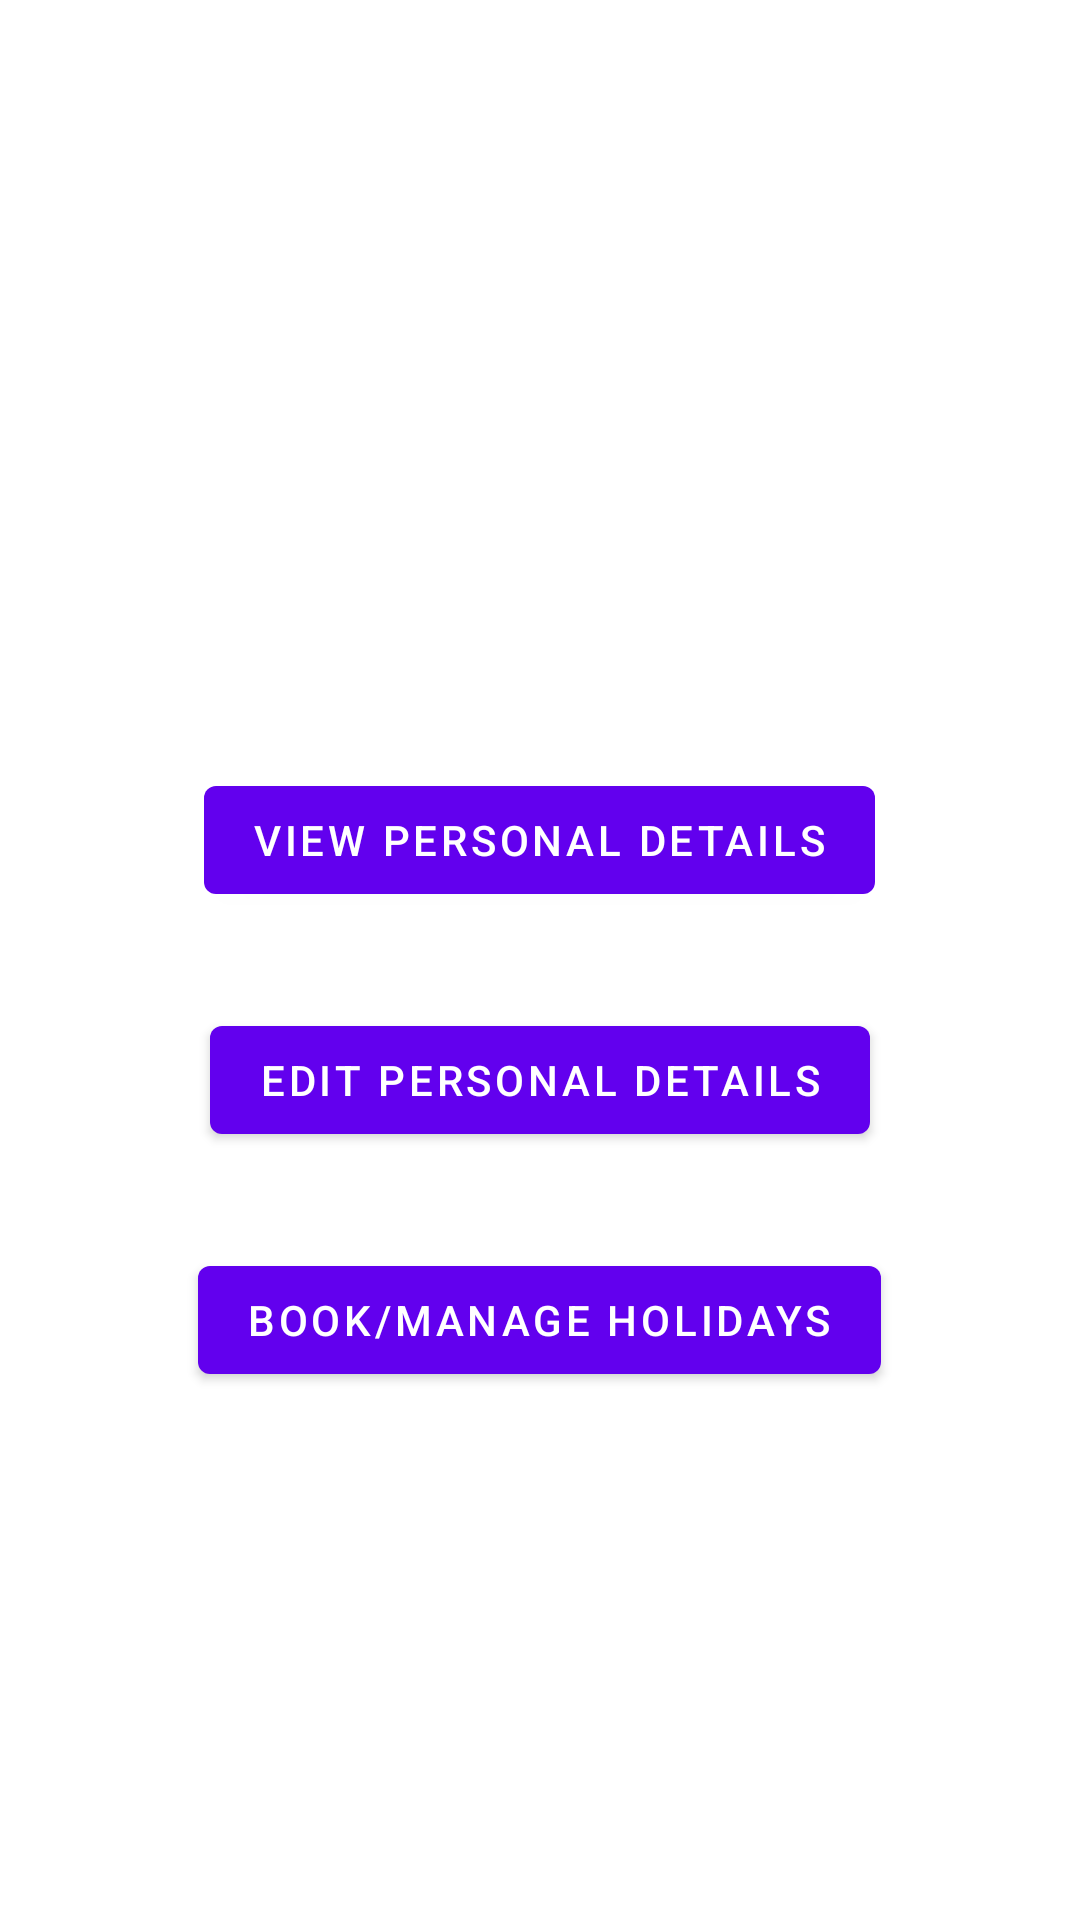

Android layout source for this screen:
<!-- AndroidManifest.xml: activity theme Theme.COMP2000V5 -->
<!-- res/layout/activity_dashboard.xml -->
<?xml version="1.0" encoding="utf-8"?>
<LinearLayout xmlns:android="http://schemas.android.com/apk/res/android"
    xmlns:app="http://schemas.android.com/apk/res-auto"
    android:layout_width="match_parent"
    android:layout_height="match_parent"
    android:orientation="vertical">

    <include layout="@layout/header_with_back_button"/>


    <Button
        android:id="@+id/backbuttonmain"
        android:layout_width="60dp"
        android:layout_height="wrap_content"
        android:background="@drawable/backbutton" />

    <LinearLayout
        android:layout_width="match_parent"
        android:layout_height="match_parent"
        android:orientation="vertical"
        android:gravity="center">

        <Button
            android:id="@+id/view_personal_details_button"
            android:layout_width="wrap_content"
            android:layout_height="wrap_content"
            android:text="View Personal Details"
            android:layout_margin="16dp"/>

        <Button
            android:id="@+id/edit_personal_details_button"
            android:layout_width="wrap_content"
            android:layout_height="wrap_content"
            android:text="Edit Personal Details"
            android:layout_margin="16dp"/>

        <Button
            android:id="@+id/manage_holidays_button"
            android:layout_width="wrap_content"
            android:layout_height="wrap_content"
            android:text="Book/Manage Holidays"
            android:layout_margin="16dp"/>

    </LinearLayout>
</LinearLayout>
<!-- res/layout/header_with_back_button.xml (included above) -->
<?xml version="1.0" encoding="utf-8"?>
<LinearLayout xmlns:android="http://schemas.android.com/apk/res/android"
    android:layout_width="match_parent"
    android:layout_height="wrap_content"
    android:orientation="horizontal"
    android:padding="16dp">


</LinearLayout>
<!-- resources referenced by this layout -->
<resources>
  <style name="Theme.COMP2000V5" parent="Theme.MaterialComponents.DayNight.DarkActionBar">
          
          <item name="colorPrimary">@color/purple_500</item>
          <item name="colorPrimaryVariant">@color/purple_700</item>
          <item name="colorOnPrimary">@color/white</item>
          
          <item name="colorSecondary">@color/teal_200</item>
          <item name="colorSecondaryVariant">@color/teal_700</item>
          <item name="colorOnSecondary">@color/black</item>
          
          <item name="android:statusBarColor">?attr/colorPrimaryVariant</item>
          
      </style>
  <!-- not gathered from this repository: default colours our renderer supplied (Android Studio template values) -->
  <color name="purple_500">#FF6200EE</color>
  <color name="purple_700">#FF3700B3</color>
  <color name="teal_200">#FF03DAC5</color>
  <color name="teal_700">#FF018786</color>
  <color name="black">#FF000000</color>
  <color name="white">#FFFFFFFF</color>
</resources>
